Run: headless pygame with SDL's dummy video driver; simulated clock (each Clock.tick advances the game by its frame time, no real sleeping); random seed 0; keys injected as events and as key.get_pressed() state; mouse plan: one left click at the window centre at the start of phase 2, then a move to the lower-right quarter at the start of phase 3.
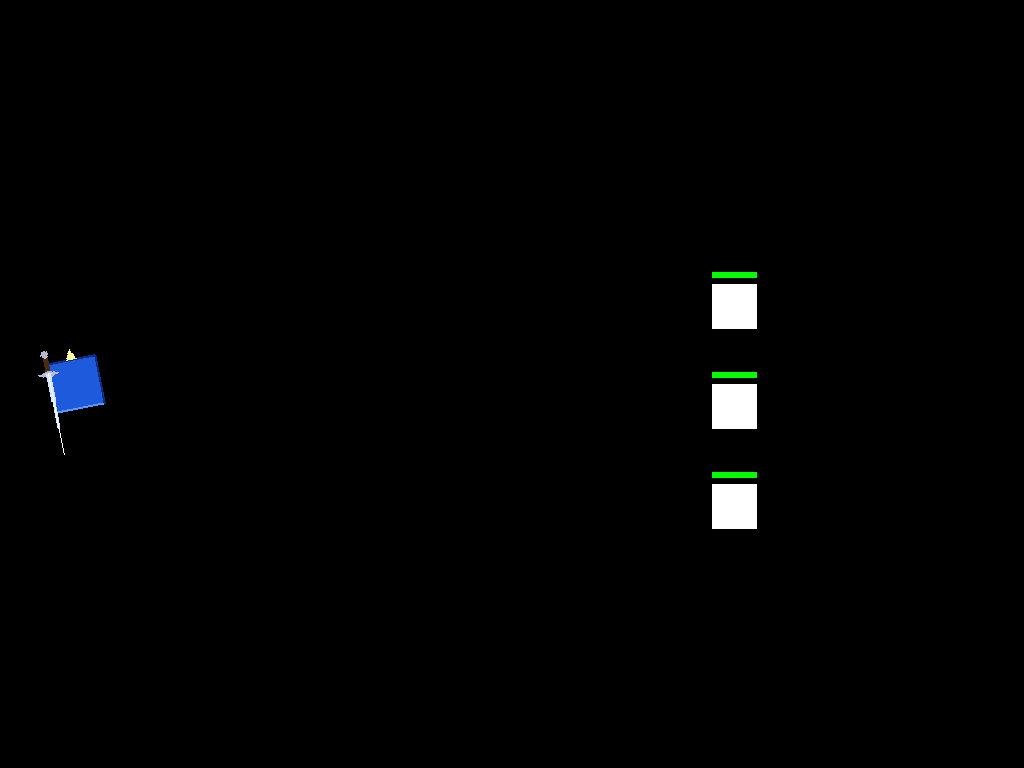
Frame 1 of 4 · flips 1–60 · no input
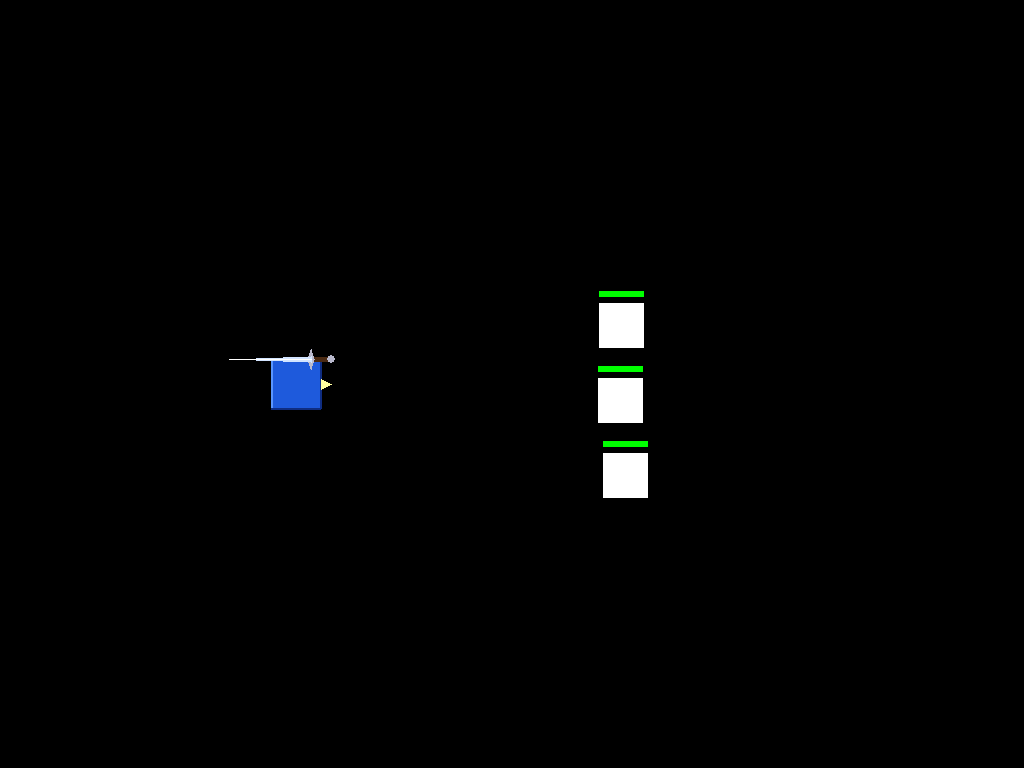
Frame 2 of 4 · flips 61–180 · clicked the window centre · tapped SPACE, RETURN · held RIGHT (→), D
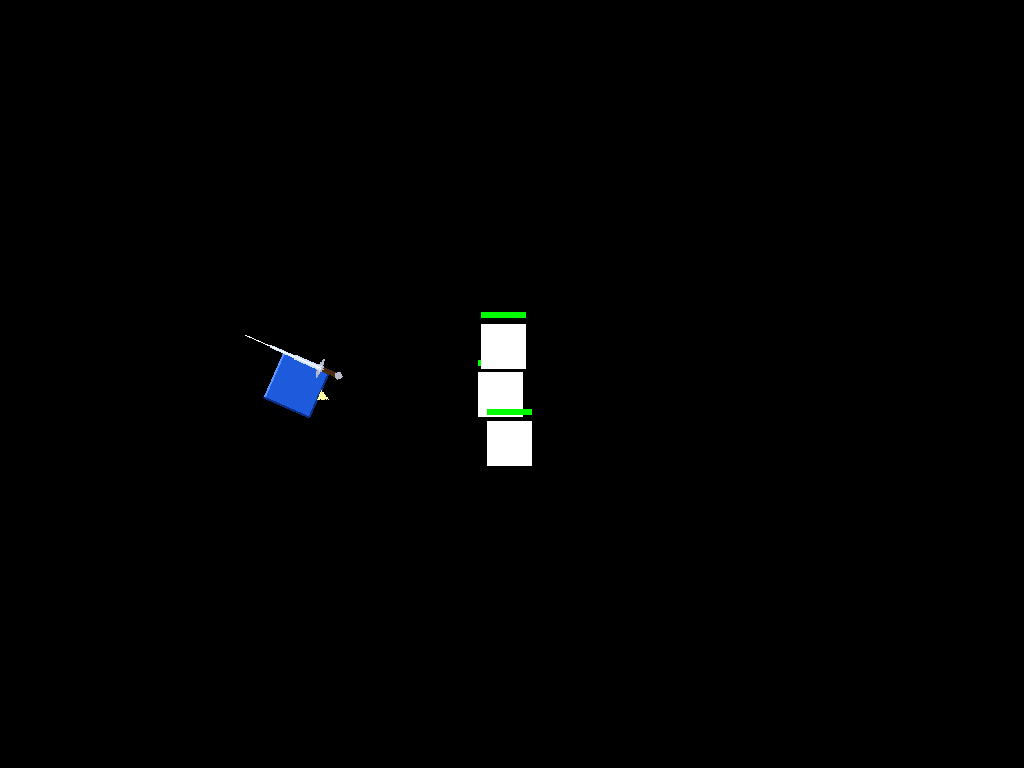
Frame 3 of 4 · flips 181–300 · moved the mouse to the lower-right quarter · held DOWN (↓), S
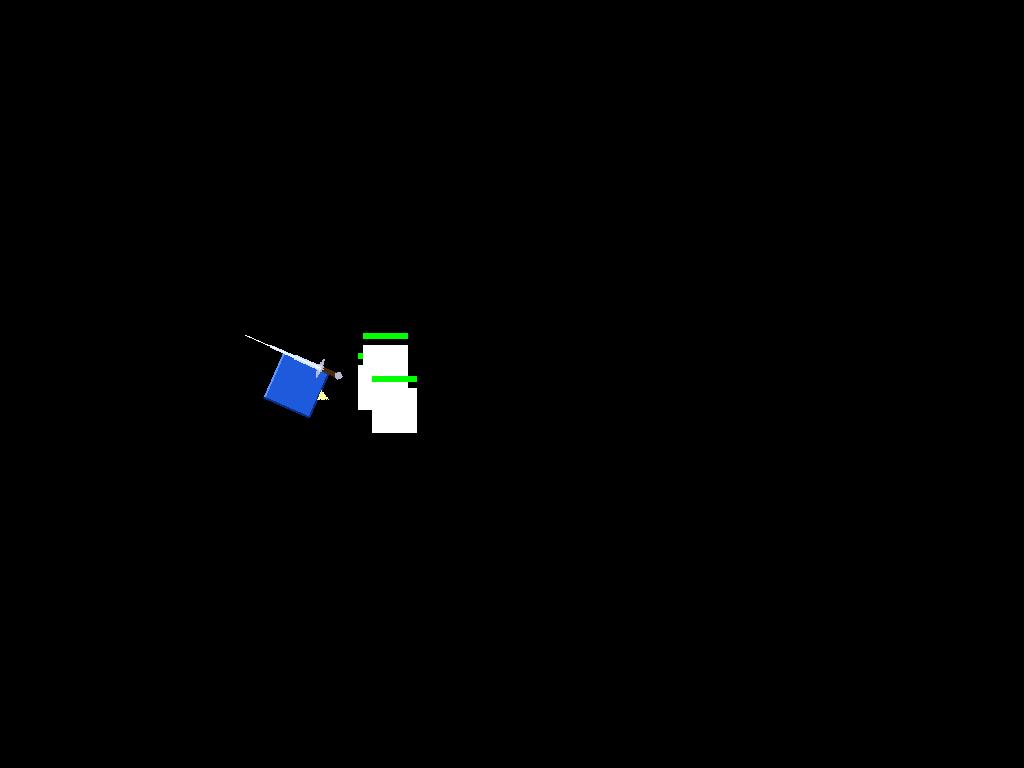
Frame 4 of 4 · flips 301–420 · held LEFT (←), A, UP (↑), W

The pygame program that drew these frames:

import pygame
import sys
import math

# Inicializace Pygame
pygame.init()

# Nastavení okna
screen = pygame.display.set_mode((0, 0), pygame.FULLSCREEN)
WIDTH, HEIGHT = screen.get_size()
pygame.display.set_caption("Dashing Kostka")

# Barvy
BLACK        = (0,   0,   0)
RED          = (255, 0,   0)
BLUE         = (30,  90,  220)   # sytější modrá kostka
BLUE_DARK    = (15,  45,  130)   # tmavší okraj kostky
BLUE_LIGHT   = (90,  150, 255)   # světlý highlight kostky
WHITE        = (255, 255, 255)
BLADE_COLOR  = (210, 228, 255)   # lehce namodralá ocel čepele
GUARD_COLOR  = (185, 185, 205)   # stříbrná tsuba / hlavice
HANDLE_COLOR = (75,  42,  18)    # tmavě hnědá rukojeť (ovinouí)
ARROW_COLOR  = (255, 255, 160)   # žlutobílý indikátor směru

# Třída nepřátel
class Enemy:
    def __init__(self, x, y, type_name="skeleton", hp=10):
        self.x = x
        self.y = y
        self.type_name = type_name
        self.hp = hp
        self.max_hp = hp
        self.color = WHITE
        self.size = 45

ENEMY_SPEED = 1.0
SPOT_RADIUS = 500

# Vlastnosti kostky
cube_size = 50
cube_x = float(50)
cube_y = float(HEIGHT // 2 - cube_size // 2)

enemies = [
    Enemy(WIDTH // 2 + 200, HEIGHT // 2),
    Enemy(WIDTH // 2 + 200, HEIGHT // 2 - 100),
    Enemy(WIDTH // 2 + 200, HEIGHT // 2 + 100)
]

# Dash
DASH_SPEED    = 40
DASH_FRICTION = 0.82
vel_x = 0.0
vel_y = 0.0
is_charging = False
charge_start_ticks = 0
show_hitboxes = False

attack_damage = 1
enemies_hit_this_slash = set()

# Slash – celá katana se otáčí v zápěstí (kolem středu rukojeti)
# 0° = čepel za kostkou (-X), kladné úhly = oblouk nahoru přes hlavu dopředu
SLASH_DURATION    = 10          # počet snímků animace
SLASH_START_ANGLE =    0.0      # začátek: leží vodorovně na vrchu
SLASH_END_ANGLE   =  200.0      # konec:   čepel skončí přesně ve směru dopředu nad indikátorem
slash_timer = 0

def ease_katana(t):
    """Agresivní ease-out: okamžitý start, mírné zpomalení na konci."""
    return 1.0 - (1.0 - t) ** 3

def rotate_point(px, py, angle_deg):
    """Otočit bod (px, py) kolem počátku o angle_deg stupňů."""
    r = math.radians(angle_deg)
    c, s = math.cos(r), math.sin(r)
    return px * c - py * s, px * s + py * c

clock = pygame.time.Clock()

# Pomocná plocha musí být dost velká na kostku + indikátory po otočení
SURF_SIZE   = cube_size * 5
SURF_CENTER = SURF_SIZE // 2

running = True
while running:
    for event in pygame.event.get():
        if event.type == pygame.QUIT:
            running = False

        # Zrušení pomocí ESC
        if event.type == pygame.KEYDOWN and event.key == pygame.K_ESCAPE:
            running = False

        # Přepínání zobrazení hitboxů pomocí "H"
        if event.type == pygame.KEYDOWN and event.key == pygame.K_h:
            show_hitboxes = not show_hitboxes

        # Stisknutí tlačítka zahájí nabíjení dashe
        if event.type == pygame.MOUSEBUTTONDOWN and event.button == 1:
            is_charging = True
            charge_start_ticks = pygame.time.get_ticks()

        # Pustění tlačítka uvolní dash a spustí animaci
        if event.type == pygame.MOUSEBUTTONUP and event.button == 1:
            if is_charging:
                is_charging = False
                hold_time_ms = pygame.time.get_ticks() - charge_start_ticks
                hold_seconds = hold_time_ms / 1000.0
                
                # Nabití limitováno na 3 vteřiny (poměr od 0 do 1)
                charge_factor = min(1.0, hold_seconds / 3.0)
                
                # Rychlost od 1x (úplně nízko / 0 vteřin) do 2x (po 3 vteřinách)
                speed_multiplier = 1.0 + charge_factor
                final_dash_speed = DASH_SPEED * speed_multiplier
                
                cx0 = cube_x + cube_size / 2
                cy0 = cube_y + cube_size / 2
                mx, my = pygame.mouse.get_pos()
                ddx = mx - cx0
                ddy = my - cy0
                dist = math.hypot(ddx, ddy)
                if dist > 0:
                    vel_x = (ddx / dist) * final_dash_speed
                    vel_y = (ddy / dist) * final_dash_speed
                slash_timer = SLASH_DURATION

                # Inicializace kontinuální detekce zasažení pro tento útok
                attack_damage = 5 if charge_factor >= 1.0 else 1
                enemies_hit_this_slash.clear()

    # ── Pohyb kostky ──────────────────────────────────────────────────────────
    cube_x += vel_x
    cube_y += vel_y
    vel_x  *= DASH_FRICTION
    vel_y  *= DASH_FRICTION
    cube_x  = max(0, min(WIDTH  - cube_size, cube_x))
    cube_y  = max(0, min(HEIGHT - cube_size, cube_y))
    if abs(vel_x) < 0.1: vel_x = 0.0
    if abs(vel_y) < 0.1: vel_y = 0.0

    # ── Pohyb nepřátel (AI) ───────────────────────────────────────────────────
    cx = cube_x + cube_size / 2
    cy = cube_y + cube_size / 2
    for enemy in enemies:
        ecx = enemy.x + enemy.size / 2
        ecy = enemy.y + enemy.size / 2
        dist = math.hypot(cx - ecx, cy - ecy)
        
        if dist < SPOT_RADIUS and dist > 0:
            dx = (cx - ecx) / dist
            dy = (cy - ecy) / dist
            
            if enemy.hp <= 5:
                # Má 5 HP nebo méně -> utíká pomalu DOkud není mimo radius dohledu
                enemy.x -= dx * ENEMY_SPEED
                enemy.y -= dy * ENEMY_SPEED
            else:
                # Pronásleduje hráče
                if dist > (cube_size / 2 + enemy.size / 2 - 5): # Zabrání vstupu přesně do středu
                    enemy.x += dx * ENEMY_SPEED
                    enemy.y += dy * ENEMY_SPEED
                    
        # Udržování nepřítele v hrací ploše
        enemy.x = max(0, min(WIDTH - enemy.size, enemy.x))
        enemy.y = max(0, min(HEIGHT - enemy.size, enemy.y))

    # ── Pohled na kurzor ──────────────────────────────────────────────────────
    cx = cube_x + cube_size / 2
    cy = cube_y + cube_size / 2
    mx, my = pygame.mouse.get_pos()
    # Negativní, protože pygame má y dolů (atan2 je CCW, rotate() je CCW)
    angle = -math.degrees(math.atan2(my - cy, mx - cx))

    # ── Stav slash animace ────────────────────────────────────────────────────
    is_slashing = slash_timer > 0
    if is_slashing:
        raw_t    = 1.0 - slash_timer / SLASH_DURATION
        progress = ease_katana(raw_t)
        blade_pivot = SLASH_START_ANGLE + (SLASH_END_ANGLE - SLASH_START_ANGLE) * progress
        slash_timer -= 1
        
        # Kontinuální aplikace poškození po celou dobu trvání dashe/slashe (nedochází ke stackování na stejný cíl)
        c_half = cube_size / 2
        tip_dist = -10 - int(cube_size * 1.65)
        
        hitbox_poly = []
        w_px, w_py = rotate_point(c_half, -c_half, -angle)
        hitbox_poly.append((cx + w_px, cy + w_py)) # Zápěstí
        
        for p_angle in range(0, int(SLASH_END_ANGLE) + 5, 5):
            rx, ry = rotate_point(tip_dist - 25, 0, p_angle) # Posunuto o 25 (poloměr nepřítele)
            lx = rx + c_half
            ly = ry - c_half
            w_lx, w_ly = rotate_point(lx, ly, -angle)
            hitbox_poly.append((cx + w_lx, cy + w_ly))
            
        for enemy in enemies[:]:
            if enemy in enemies_hit_this_slash:
                continue
                
            ecx = enemy.x + enemy.size / 2
            ecy = enemy.y + enemy.size / 2
            
            inside = False
            n = len(hitbox_poly)
            p1x, p1y = hitbox_poly[0]
            for i in range(1, n + 1):
                p2x, p2y = hitbox_poly[i % n]
                if ecy > min(p1y, p2y) and ecy <= max(p1y, p2y) and ecx <= max(p1x, p2x):
                    if p1y != p2y:
                        xints = (ecy - p1y) * (p2x - p1x) / (p2y - p1y) + p1x
                        if p1x == p2x or ecx <= xints:
                            inside = not inside
                p1x, p1y = p2x, p2y
                
            if inside:
                enemy.hp -= attack_damage
                enemies_hit_this_slash.add(enemy)
                if enemy.hp <= 0:
                    enemies.remove(enemy)
    else:
        # Klidová poloha: čepel leží vodorovně vzadu
        blade_pivot = 0.0

    # ── Katana geometry (celá zbraň se otáčí kolem rukojeti) ────────────────────
    # +X = přední strana (look direction / indicator).
    # Při blade_pivot=0° čepel leží vodorovně vzadu (-X).
    HALF       = cube_size // 2
    TOP_Y      = -HALF
    HANDLE_LEN = 20
    BLADE_LEN  = int(cube_size * 1.65)
    BLADE_W    = 3
    GUARD_HW   = 10
    GUARD_HD   = 3

    # Základní poloha bez rotace
    pommel_x = HALF + 10
    guard_x  = pommel_x - HANDLE_LEN
    tip_x    = guard_x - BLADE_LEN

    # Bod otáčení (pivot) = zápěstí / střed rukojeti
    pivot_x = (pommel_x + guard_x) / 2.0
    pivot_y = TOP_Y

    def _transform(pts):
        res = []
        for x, y in pts:
            # Posun do lokálního počátku (k pivotu)
            lx = x - pivot_x
            ly = y - pivot_y
            # Rotace bodu kolem pivotu (zápěstí)
            rx, ry = rotate_point(lx, ly, blade_pivot)
            # Návrat pozice a posun do středu Surface
            res.append((int(SURF_CENTER + rx + pivot_x), int(SURF_CENTER + ry + pivot_y)))
        return res

    # Tvary v neotočeném stavu (vodorovně ležící zbraň)
    handle_local = [
        (pommel_x, TOP_Y - 2), (guard_x, TOP_Y - 2),
        (guard_x,  TOP_Y + 2), (pommel_x, TOP_Y + 2),
    ]
    guard_local = [
        (guard_x - GUARD_HD, TOP_Y),
        (guard_x,            TOP_Y - GUARD_HW),
        (guard_x + GUARD_HD, TOP_Y),
        (guard_x,            TOP_Y + GUARD_HW),
    ]
    blade_local = [
        (guard_x, TOP_Y + BLADE_W),
        (tip_x,   TOP_Y),
        (guard_x, TOP_Y - BLADE_W),
    ]

    # Aplikace rotací
    handle_surf    = _transform(handle_local)
    guard_surf_pts = _transform(guard_local)
    blade_surf     = _transform(blade_local)
    
    # Body pro vykreslení drobných detailů
    pommel_surf  = _transform([(pommel_x, TOP_Y)])[0]
    guard_c_surf = _transform([(guard_x, TOP_Y)])[0]
    tip_surf     = _transform([(tip_x, TOP_Y)])[0]

    # ── Indikátor směru: malý šipkový trojúhelník na pravé hraně kostky ──────────
    # Trojúhelník špičkou ven (vpravo v lokálním prostoru), PŘED slash rotací
    if is_charging:
        current_hold = (pygame.time.get_ticks() - charge_start_ticks) / 1000.0
        c_factor = min(1.0, current_hold / 3.0)
    else:
        c_factor = 0.0

    if c_factor >= 1.0:
        # Plné nabití: šipka vyskočí a zčervená
        ARROW_LEN  = 30
        ARROW_HALF = 12
        draw_arrow_color = RED
    else:
        # Nabíjení: plynulý růst
        ARROW_LEN  = 10 + int(10 * c_factor)
        ARROW_HALF = 5 + int(3 * c_factor)
        draw_arrow_color = ARROW_COLOR

    arrow_face_x = HALF                             # přilepeno na pravou hranu
    arrow_tip_local   = (arrow_face_x + ARROW_LEN,  0)
    arrow_base1_local = (arrow_face_x,               ARROW_HALF)
    arrow_base2_local = (arrow_face_x,              -ARROW_HALF)
    # Tento indikátor se NEOTÁČÍ se slashem – vždy ukazuje přísně doprava
    arrow_pts_surf = [
        (int(SURF_CENTER + arrow_tip_local[0]),   int(SURF_CENTER + arrow_tip_local[1])),
        (int(SURF_CENTER + arrow_base1_local[0]), int(SURF_CENTER + arrow_base1_local[1])),
        (int(SURF_CENTER + arrow_base2_local[0]), int(SURF_CENTER + arrow_base2_local[1])),
    ]

    # ── Vykreslení ────────────────────────────────────────────────────────────
    screen.fill(BLACK)

    # Vykreslení nepřátel
    for enemy in enemies:
        enemy_rect = pygame.Rect(enemy.x, enemy.y, enemy.size, enemy.size)
        pygame.draw.rect(screen, enemy.color, enemy_rect)
        
        # Health bar nad nepřítelem
        bar_w = int(enemy.size * (enemy.hp / enemy.max_hp))
        pygame.draw.rect(screen, RED, (enemy.x, enemy.y - 12, enemy.size, 6))
        pygame.draw.rect(screen, (0, 255, 0), (enemy.x, enemy.y - 12, bar_w, 6))

    # Kostka a indikátory na pomocné průhledné ploše
    cube_surf = pygame.Surface((SURF_SIZE, SURF_SIZE), pygame.SRCALPHA)

    # ── Kostka: tmavý okraj + světlý highlight ────────────────────────────────
    cube_rect = pygame.Rect(
        SURF_CENTER - cube_size // 2,
        SURF_CENTER - cube_size // 2,
        cube_size, cube_size,
    )
    pygame.draw.rect(cube_surf, BLUE, cube_rect)
    # Horní + levý highlight (světlá hrana)
    pygame.draw.line(cube_surf, BLUE_LIGHT,
                     (cube_rect.left,  cube_rect.top),
                     (cube_rect.right - 1, cube_rect.top), 2)
    pygame.draw.line(cube_surf, BLUE_LIGHT,
                     (cube_rect.left,  cube_rect.top),
                     (cube_rect.left,  cube_rect.bottom - 1), 2)
    # Dolní + pravý tmavý okraj
    pygame.draw.line(cube_surf, BLUE_DARK,
                     (cube_rect.left,  cube_rect.bottom - 1),
                     (cube_rect.right - 1, cube_rect.bottom - 1), 2)
    pygame.draw.line(cube_surf, BLUE_DARK,
                     (cube_rect.right - 1, cube_rect.top),
                     (cube_rect.right - 1, cube_rect.bottom - 1), 2)

    # ── Indikátor směru (šipka, bez slash rotace) ─────────────────────────────
    pygame.draw.polygon(cube_surf, draw_arrow_color, arrow_pts_surf)

    # ── Katana: rukojeť → garda → čepel ───────────────────────────────────────────
    # 1. Rukojeť (tsuka) – tmavě hnědý grip
    pygame.draw.polygon(cube_surf, HANDLE_COLOR, handle_surf)
    # 2. Hlavice (pommel) – malý kruh na konci rukojeti
    pygame.draw.circle(cube_surf, GUARD_COLOR, pommel_surf, 4)
    # 3. Garda (tsuba) – stříbrý kosotverec
    pygame.draw.polygon(cube_surf, GUARD_COLOR, guard_surf_pts)
    # 4. Čepel – zhužující se trojúhelník
    pygame.draw.polygon(cube_surf, BLADE_COLOR, blade_surf)
    # 5. Bláskový lesk: tenká bílá čára po středu čepele (boční léza)
    pygame.draw.line(cube_surf, WHITE, guard_c_surf, tip_surf, 1)

    # Otočit celou plochu ke kurzoru a vykreslit na střed kostky
    rotated_surf = pygame.transform.rotate(cube_surf, angle)
    rotated_rect = rotated_surf.get_rect(center=(int(cx), int(cy)))
    screen.blit(rotated_surf, rotated_rect)

    # ── Vykreslení Hitboxů (pokud je zapnuto) ─────────────────────────────────
    if show_hitboxes:
        hitbox_surf = pygame.Surface((WIDTH, HEIGHT), pygame.SRCALPHA)
        
        # Vykreslení dokonalého polygonu, který ukazuje přesný rozsah katany
        c_half = cube_size / 2
        tip_dist = -10 - int(cube_size * 1.65)
        
        draw_poly = []
        w_px, w_py = rotate_point(c_half, -c_half, -angle)
        draw_poly.append((cx + w_px, cy + w_py)) # Zápěstí
        
        for p_angle in range(0, int(SLASH_END_ANGLE) + 5, 5):
            rx, ry = rotate_point(tip_dist, 0, p_angle) 
            lx = rx + c_half
            ly = ry - c_half
            w_lx, w_ly = rotate_point(lx, ly, -angle)
            draw_poly.append((cx + w_lx, cy + w_ly))
            
        pygame.draw.polygon(hitbox_surf, (255, 0, 0, 40), draw_poly) # Poloprůhledná výplň čepele
        pygame.draw.polygon(hitbox_surf, RED, draw_poly, 2)          # Červený okraj přesně podle dráhy
        
        # Znázornění středu a okraje nepřátel
        for enemy in enemies:
            ecx = enemy.x + enemy.size / 2
            ecy = enemy.y + enemy.size / 2
            pygame.draw.circle(hitbox_surf, (0, 255, 0, 150), (int(ecx), int(ecy)), 4)
            
        # Znázornění zápěstí hráče
        pygame.draw.circle(hitbox_surf, (0, 255, 255, 150), (int(cx + w_px), int(cy + w_py)), 4)
            
        # Znázornění dohledu nepřátel (Agro radius)
        pygame.draw.circle(hitbox_surf, (255, 255, 0, 70), (int(cx), int(cy)), SPOT_RADIUS, 1)
            
        screen.blit(hitbox_surf, (0, 0))

    pygame.display.flip()
    clock.tick(60)

pygame.quit()
sys.exit()
